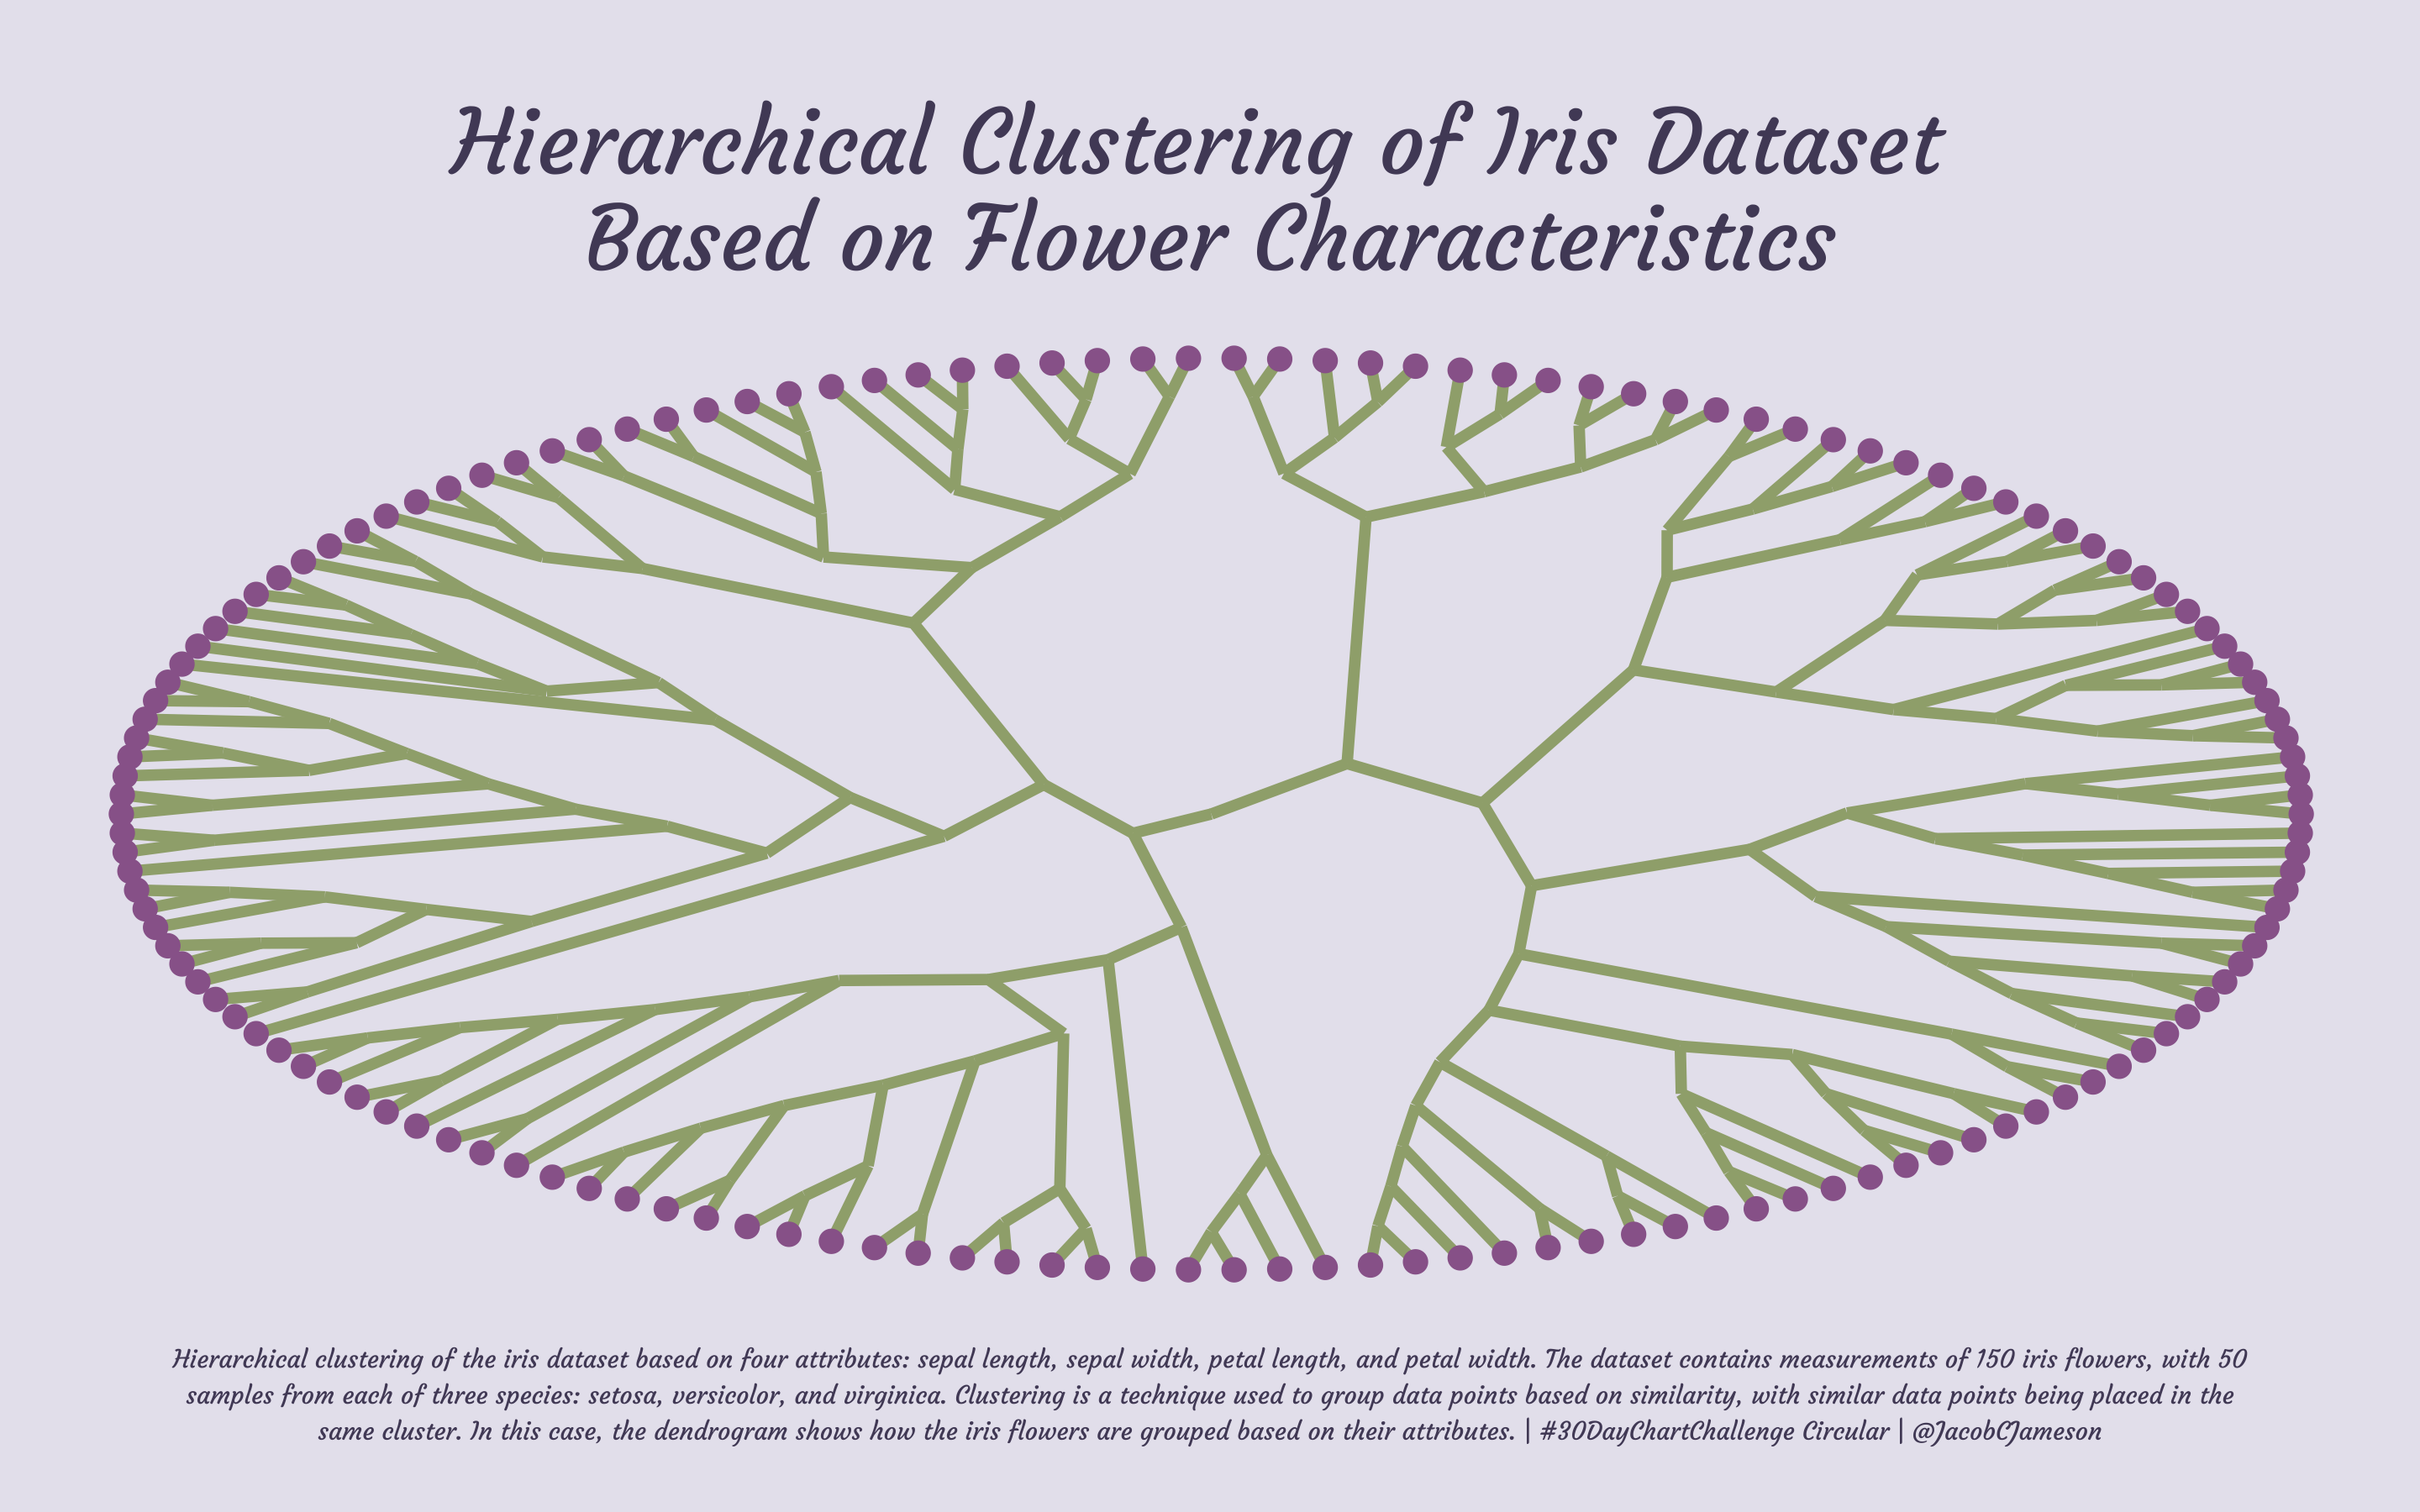

Recreate this plot in R.
# ------------------------------------------------------------------------
# DAY 11 #30DayChartChallenge
# AUTHOR: Jacob Jameson
# THEME: "Circular"
# ------------------------------------------------------------------------

# load packages ----------------------------------------------------------
rm(list = ls())

libs <- c("tidyverse", 'png', 'patchwork', 'grid',
          "ggtext", "showtext", 'ggpubr', 'tidygraph', 'ggraph')

installed_libs <- libs %in% rownames (installed.packages ())

if (any (installed_libs == F)) {
  install.packages (libs[!installed_libs])
}

invisible(lapply (libs, library, character.only = T))

font_add_google("Courgette")
showtext_auto()


# load dataset ------------------------------------------------------------


#hierarchical clustering on the iris dataset based 
#on the Euclidean distance between the first four columns 
#(i.e., attributes) of the dataset (i.e., sepal length, 
#sepal width, petal length, and petal width).

iris.clust <- hclust(dist(iris[, 1:4]))

# theme --------------------------------------------------------------------

theme_set(theme_minimal(base_family = "Courgette"))

theme_update(
  axis.title = element_blank(),
  axis.text = element_blank(),
  axis.text.x = element_blank(),
  axis.text.y = element_blank(),
  axis.ticks = element_blank(),
  axis.ticks.length.x = unit(1.3, "lines"),
  axis.ticks.length.y = unit(.1, "lines"),
  panel.grid = element_blank(),
  legend.position = 'left',
  plot.background = element_rect(fill = "#E7E5EE", color = NA), 
  legend.text = element_text(size = 16),
  plot.title = element_text(
    color = "#524A67", 
    size = 50, 
    face = "bold",
    hjust = 0.5,
  ),
  plot.subtitle = element_text(
    color = "black", 
    size = 22,
    lineheight = 1.35,
    margin = margin(t = 15)
  ),
  plot.title.position = "plot",
  plot.caption.position = "plot",
  plot.caption = element_text(
    color = "#524A67", 
    size = 14,
    lineheight = 1.2, 
    hjust = 0.5,
    margin = margin(b = 30) 
  ))


# plot --------------------------------------------------------------------


ggraph(iris.clust, layout = 'dendrogram', circular = TRUE) + 
  geom_edge_link(color='#9FAC7C', width=3) + 
  geom_node_point(aes(filter = leaf),size=6, color='#996699') +
  labs(caption= str_wrap("Hierarchical clustering of the iris dataset
                         based on four attributes: sepal length, 
                         sepal width, petal length, and petal width. 
                         The dataset contains measurements of 150 iris 
                         flowers, with 50 samples from each of three
                         species: setosa, versicolor, and virginica. 
                         Clustering is a technique used to group data 
                         points based on similarity, with similar data 
                         points being placed in the same cluster.
                         In this case, the dendrogram shows how the 
                         iris flowers are grouped based on their attributes. 
                         | #30DayChartChallenge Circular | @JacobCJameson", 190),
       title="\nHierarchical Clustering of Iris Dataset \nBased on Flower Characteristics",
       fill="") 
